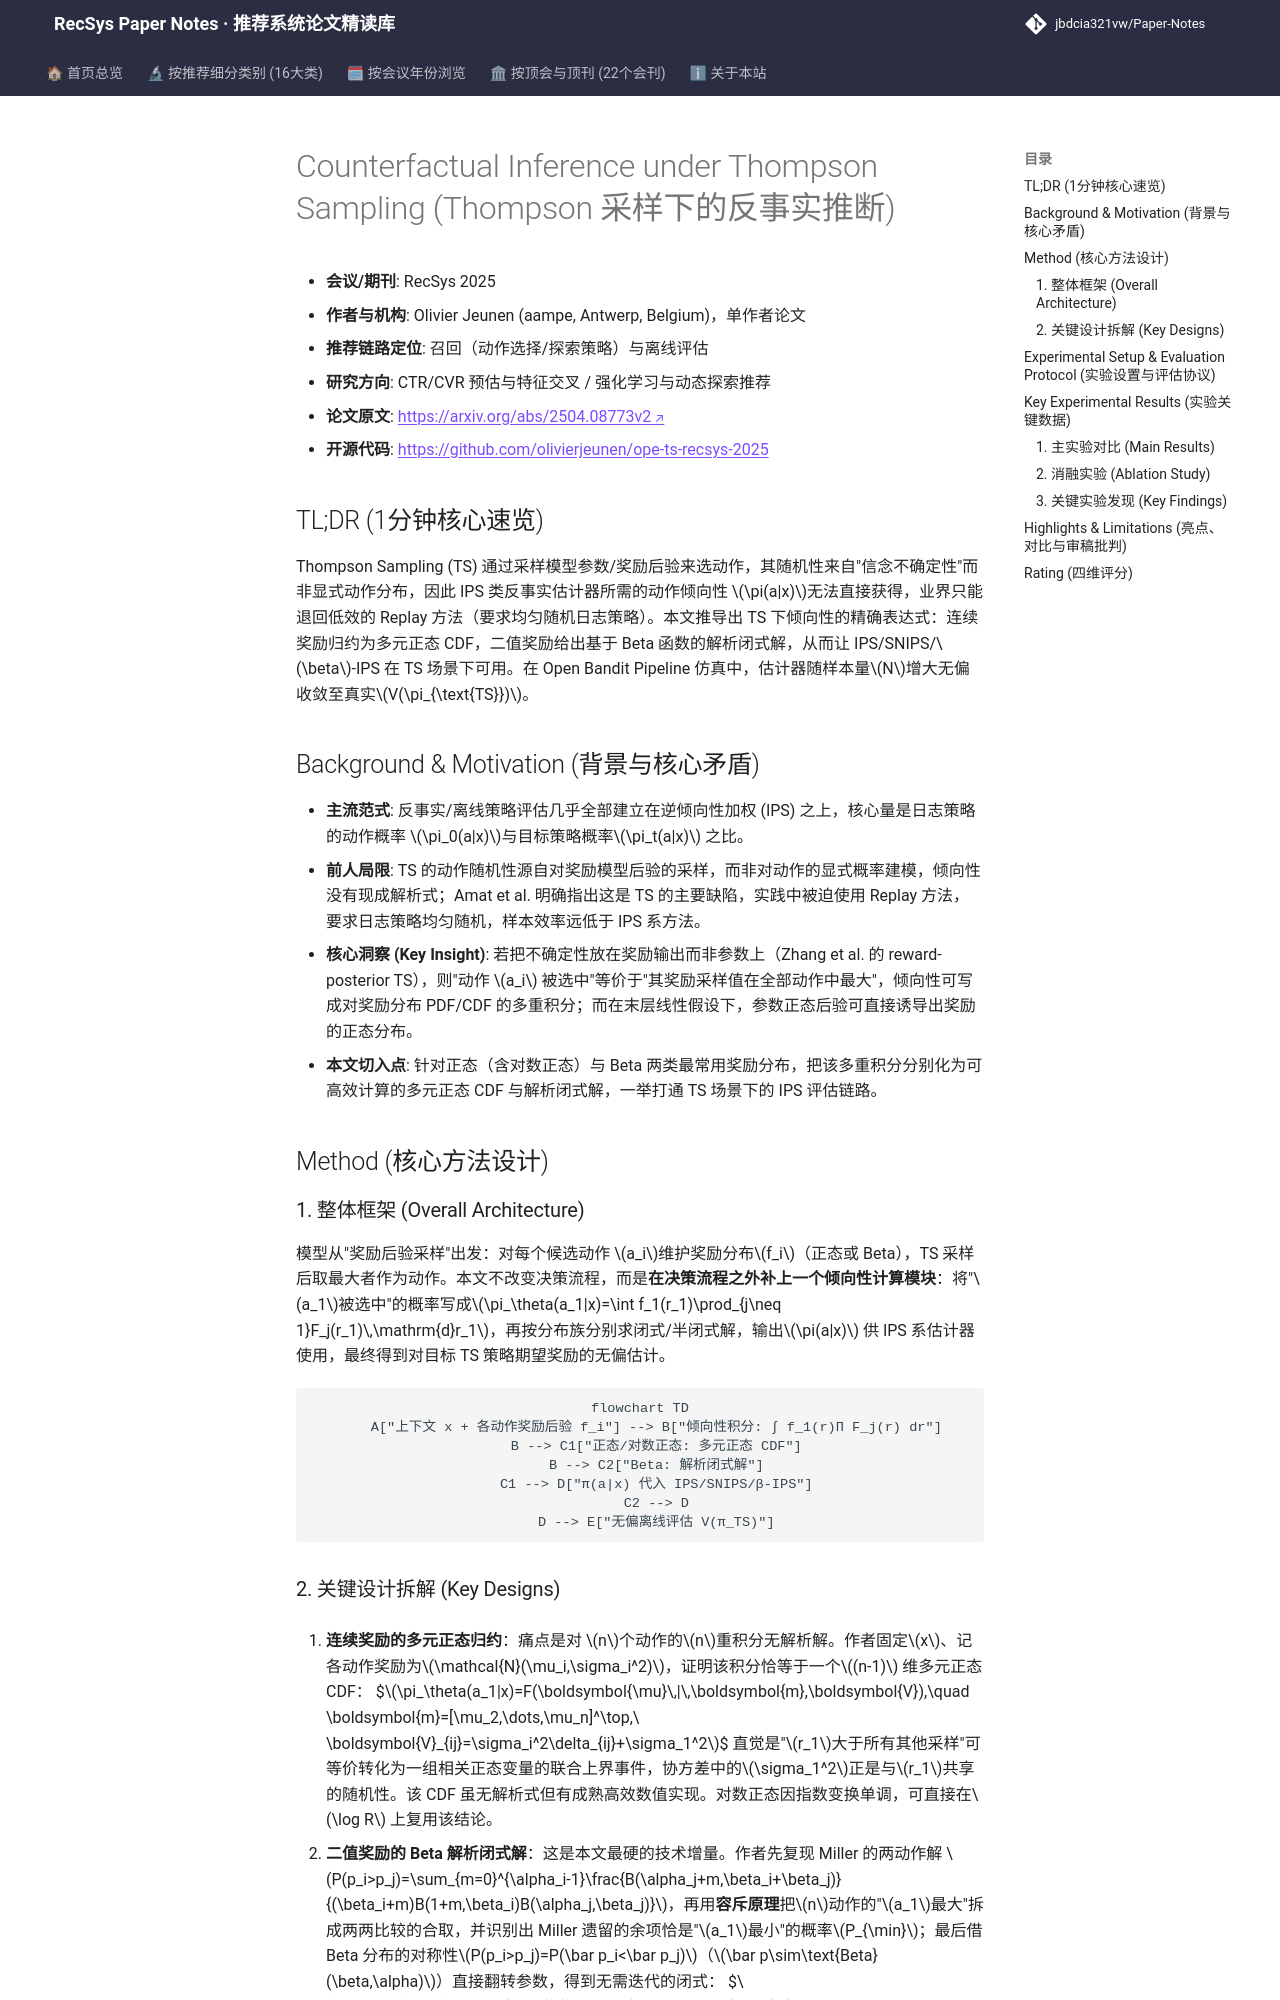

repository: jbdcia321vw/Paper-Notes · page: venues/RecSys/2025/ctr_feature_interaction/counterfactual_inference_under_thompson_sampling/index.html · generator: mkdocs

---
title: "[Paper Note] Counterfactual Inference under Thompson Sampling"
description: "[RecSys 2025][CTR预估与特征交叉] 推导 Thompson Sampling 下动作倾向性的精确可计算闭式解，使 IPS 类离线评估在 TS 策略下首次可行，OBP 仿真验证无偏收敛。"
tags:
  - RecSys
  - CTR预估与特征交叉
  - 召回
  - Thompson Sampling
  - 逆倾向性加权 (IPS)
  - 反事实离线评估
date: 2026-11-14
venue: RecSys
year: 2025
paper_url: "https://arxiv.org/abs/2504.08773"
code_url: "https://github.com/olivierjeunen/ope-ts-recsys-2025"
categories:
  - ctr_feature_interaction
  - rl_bandit_rec
---

# Counterfactual Inference under Thompson Sampling (Thompson 采样下的反事实推断)

- **会议/期刊**: RecSys 2025
- **作者与机构**: Olivier Jeunen (aampe, Antwerp, Belgium)，单作者论文
- **推荐链路定位**: 召回（动作选择/探索策略）与离线评估
- **研究方向**: CTR/CVR 预估与特征交叉 / 强化学习与动态探索推荐
- **论文原文**: [https://arxiv.org/abs/2504.08773v2](https://arxiv.org/abs/2504.08773v2)
- **开源代码**: [https://github.com/olivierjeunen/ope-ts-recsys-2025](https://github.com/olivierjeunen/ope-ts-recsys-2025)

## TL;DR (1分钟核心速览)

Thompson Sampling (TS) 通过采样模型参数/奖励后验来选动作，其随机性来自"信念不确定性"而非显式动作分布，因此 IPS 类反事实估计器所需的动作倾向性 $\pi(a|x)$无法直接获得，业界只能退回低效的 Replay 方法（要求均匀随机日志策略）。本文推导出 TS 下倾向性的精确表达式：连续奖励归约为多元正态 CDF，二值奖励给出基于 Beta 函数的解析闭式解，从而让 IPS/SNIPS/$\beta$-IPS 在 TS 场景下可用。在 Open Bandit Pipeline 仿真中，估计器随样本量$N$增大无偏收敛至真实$V(\pi_{\text{TS}})$。

## Background & Motivation (背景与核心矛盾)

- **主流范式**: 反事实/离线策略评估几乎全部建立在逆倾向性加权 (IPS) 之上，核心量是日志策略的动作概率 $\pi_0(a|x)$与目标策略概率$\pi_t(a|x)$ 之比。
- **前人局限**: TS 的动作随机性源自对奖励模型后验的采样，而非对动作的显式概率建模，倾向性没有现成解析式；Amat et al. 明确指出这是 TS 的主要缺陷，实践中被迫使用 Replay 方法，要求日志策略均匀随机，样本效率远低于 IPS 系方法。
- **核心洞察 (Key Insight)**: 若把不确定性放在奖励输出而非参数上（Zhang et al. 的 reward-posterior TS），则"动作 $a_i$ 被选中"等价于"其奖励采样值在全部动作中最大"，倾向性可写成对奖励分布 PDF/CDF 的多重积分；而在末层线性假设下，参数正态后验可直接诱导出奖励的正态分布。
- **本文切入点**: 针对正态（含对数正态）与 Beta 两类最常用奖励分布，把该多重积分分别化为可高效计算的多元正态 CDF 与解析闭式解，一举打通 TS 场景下的 IPS 评估链路。

## Method (核心方法设计)

### 1. 整体框架 (Overall Architecture)

模型从"奖励后验采样"出发：对每个候选动作 $a_i$维护奖励分布$f_i$（正态或 Beta），TS 采样后取最大者作为动作。本文不改变决策流程，而是**在决策流程之外补上一个倾向性计算模块**：将"$a_1$被选中"的概率写成$\pi_\theta(a_1|x)=\int f_1(r_1)\prod_{j\neq 1}F_j(r_1)\,\mathrm{d}r_1$，再按分布族分别求闭式/半闭式解，输出$\pi(a|x)$ 供 IPS 系估计器使用，最终得到对目标 TS 策略期望奖励的无偏估计。

```mermaid
flowchart TD
    A["上下文 x + 各动作奖励后验 f_i"] --> B["倾向性积分: ∫ f_1(r)Π F_j(r) dr"]
    B --> C1["正态/对数正态: 多元正态 CDF"]
    B --> C2["Beta: 解析闭式解"]
    C1 --> D["π(a|x) 代入 IPS/SNIPS/β-IPS"]
    C2 --> D
    D --> E["无偏离线评估 V(π_TS)"]
```
